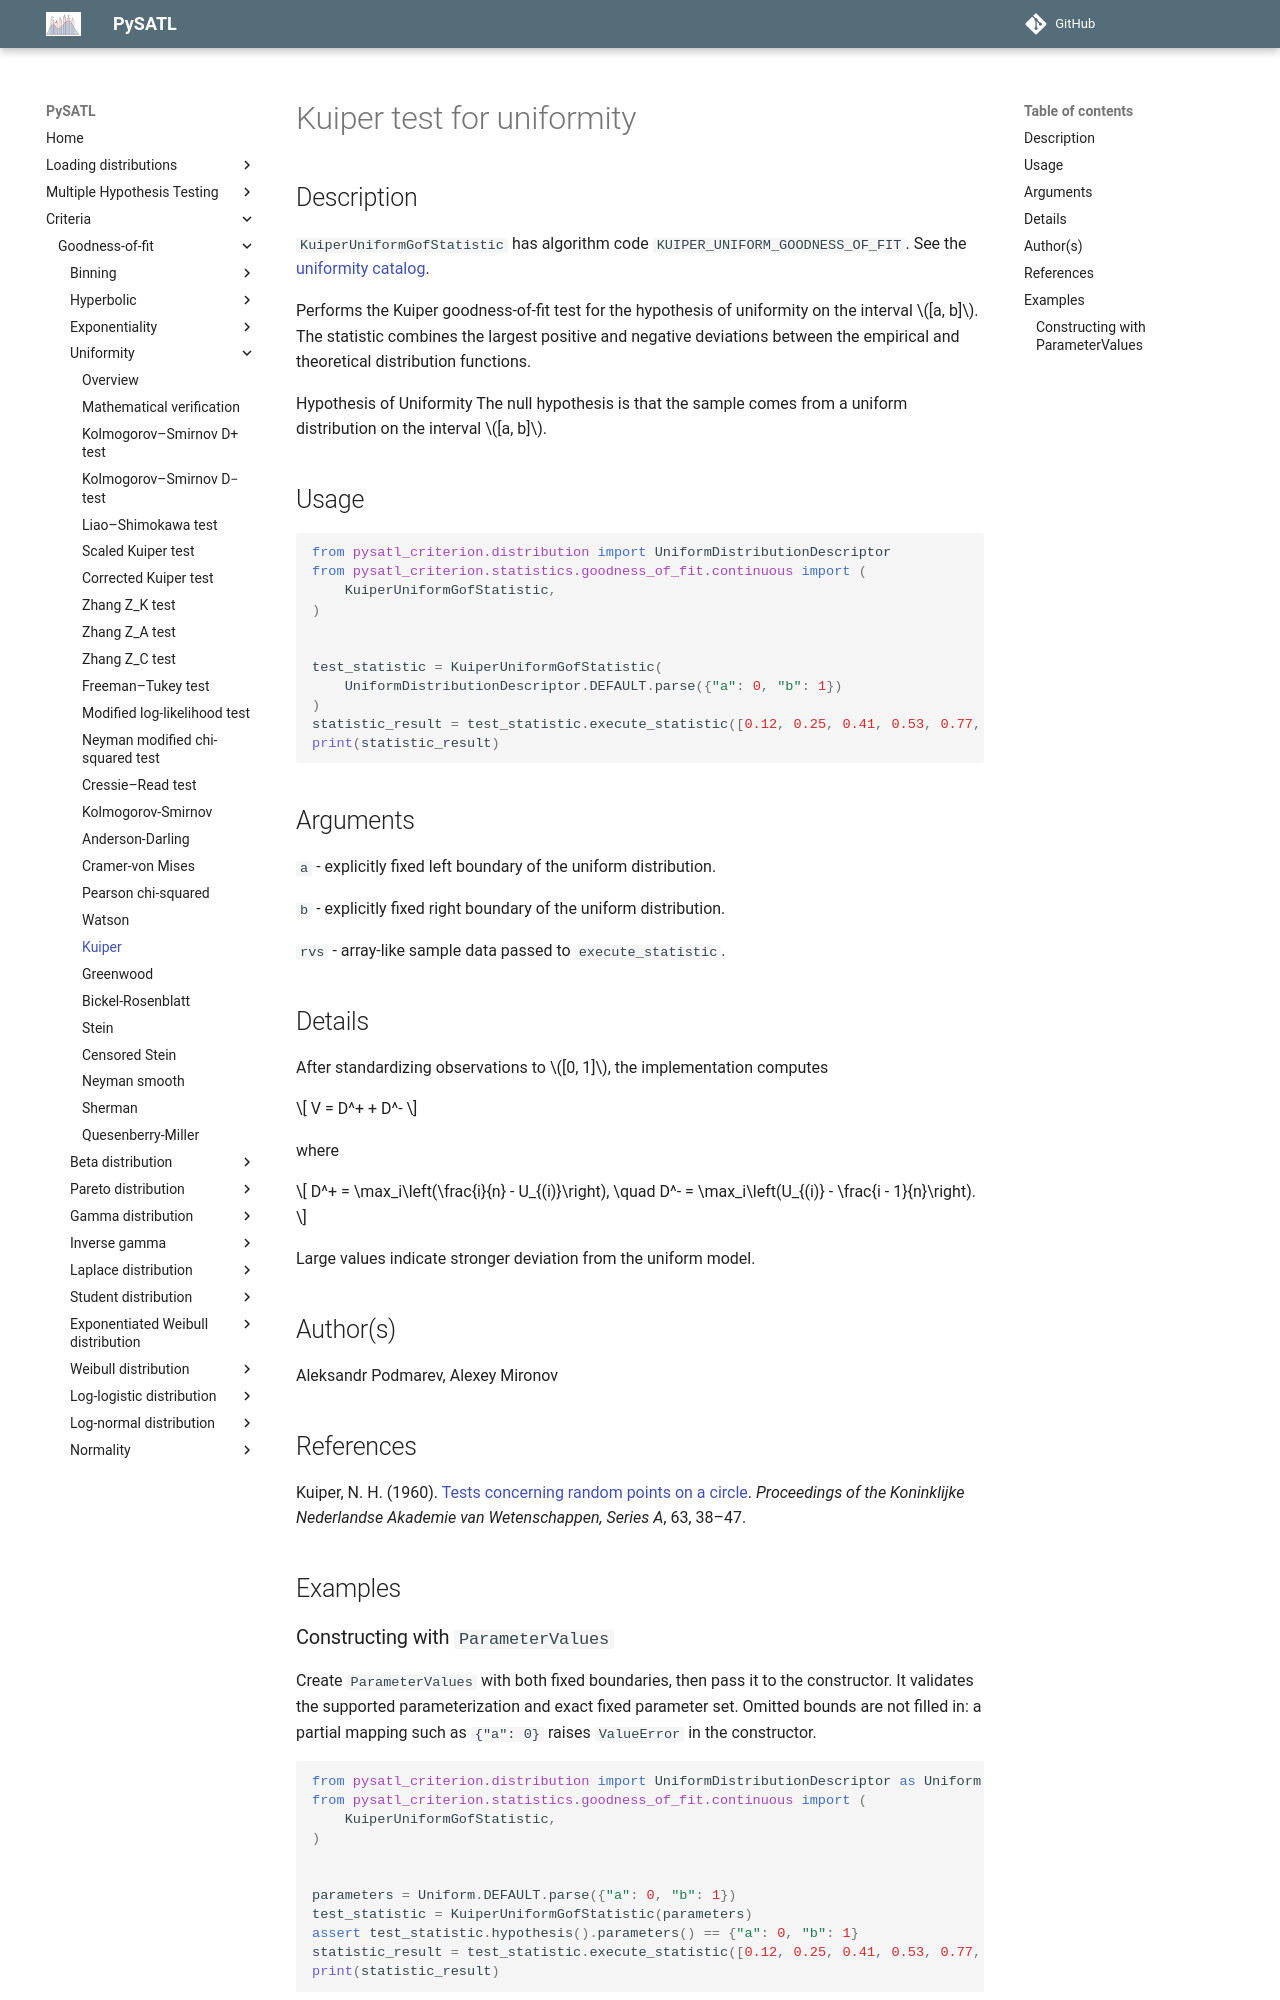

repository: PySATL/pysatl-criterion · page: en/main/criteria/goodness-of-fit/uniformity/kuiper_uniform_criterion/index.html · generator: mkdocs

# Kuiper test for uniformity

## Description

`KuiperUniformGofStatistic` has algorithm code
`KUIPER_UNIFORM_GOODNESS_OF_FIT`. See the [uniformity catalog](index.md).

Performs the Kuiper goodness-of-fit test for the hypothesis of uniformity on the interval $[a, b]$.
The statistic combines the largest positive and negative deviations between the empirical and theoretical distribution functions.

Hypothesis of Uniformity
The null hypothesis is that the sample comes from a uniform distribution on the interval $[a, b]$.

## Usage
```python
from pysatl_criterion.distribution import UniformDistributionDescriptor
from pysatl_criterion.statistics.goodness_of_fit.continuous import (
    KuiperUniformGofStatistic,
)


test_statistic = KuiperUniformGofStatistic(
    UniformDistributionDescriptor.DEFAULT.parse({"a": 0, "b": 1})
)
statistic_result = test_statistic.execute_statistic([0.12, 0.25, 0.41, 0.53, 0.77, 0.91])
print(statistic_result)
```

## Arguments
`a` - explicitly fixed left boundary of the uniform distribution.

`b` - explicitly fixed right boundary of the uniform distribution.

`rvs` - array-like sample data passed to `execute_statistic`.

## Details
After standardizing observations to $[0, 1]$, the implementation computes

$$ V = D^+ + D^- $$

where

$$ D^+ = \max_i\left(\frac{i}{n} - U_{(i)}\right), \quad D^- = \max_i\left(U_{(i)} - \frac{i - 1}{n}\right). $$

Large values indicate stronger deviation from the uniform model.

## Author(s)
Aleksandr Podmarev, Alexey Mironov

## References

Kuiper, N. H. (1960). [Tests concerning random points on a circle](https://doi.org/10.1016/S1385-7258(60)50006-0). *Proceedings of the Koninklijke Nederlandse Akademie van Wetenschappen, Series A*, 63, 38–47.

## Examples
